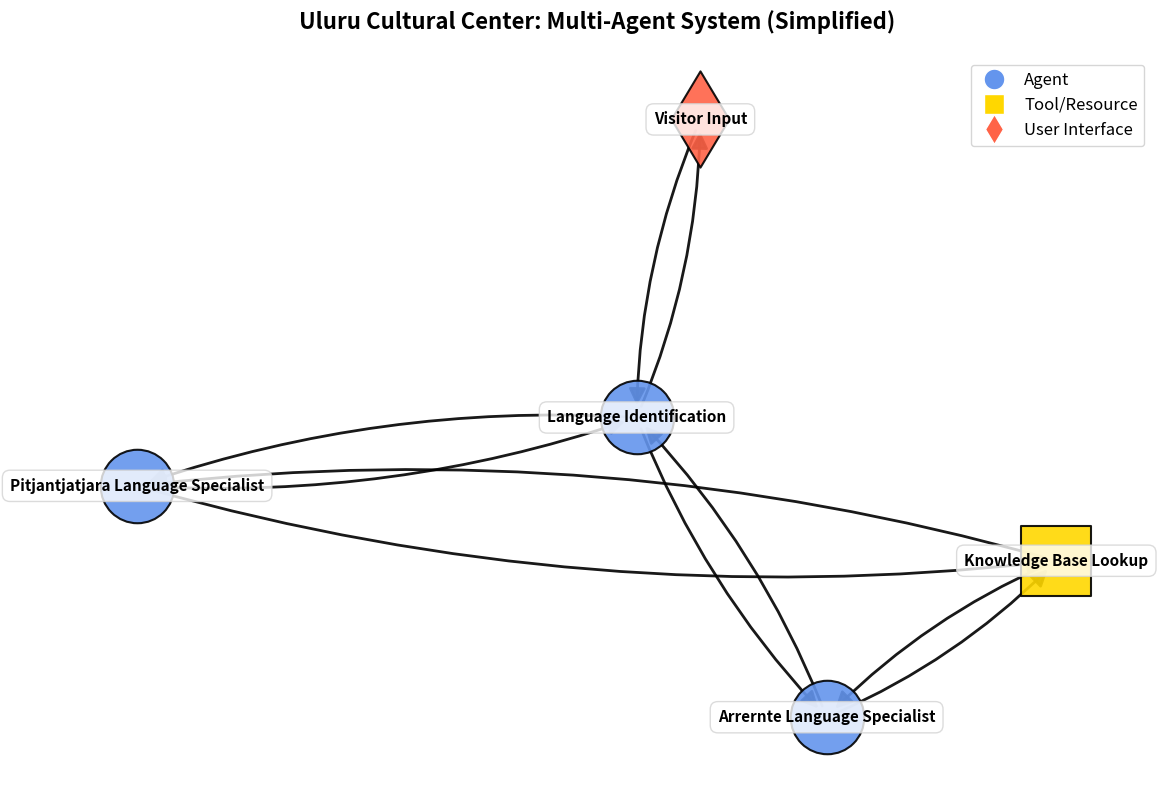

Write Python code to recreate this figure.
import matplotlib.pyplot as plt
import networkx as nx
import numpy as np

def create_diagram(title, 
                   nodes, 
                   edges, 
                   node_labels=None, 
                   node_types=None, 
                   edge_labels=None):
    graph = nx.DiGraph()
    graph.add_nodes_from(nodes)
    graph.add_edges_from(edges)    
    if node_labels is None:
        node_labels = {node: node for node in nodes}
    if node_types is None:
        node_types = {node: 'agent' for node in nodes}
    if edge_labels is None:
        edge_labels = {}


    # Figure
    plt.figure(figsize=(12, 8))
    plt.title(title, fontsize=16, fontweight='bold', pad=20)
    
    # Dynamic positioning based on graph layout algorithm
    # Try different layout algorithms based on graph structure
    if len(nodes) <= 5:
        # For smaller graphs, use a hierarchical layout
        pos = nx.spring_layout(graph, seed=42, k=1.5)
    else:
        # For larger graphs, use force-directed layout
        pos = nx.kamada_kawai_layout(graph)
    
    # Optional: adjust positions to improve flow direction (left to right)
    # Sort nodes by their x positions
    x_values = [pos[node][0] for node in nodes]
    min_x, max_x = min(x_values), max(x_values)
    
    # Normalize and spread the x positions for better visualization
    for node in nodes:
        x, y = pos[node]
        normalized_x = (x - min_x) / (max_x - min_x + 1e-10)  # avoid division by zero
        pos[node] = (normalized_x * 4, y * 2)  # Scale for better spacing
    
    node_colors = []
    node_shapes = []
    node_sizes = []
    
    for node in nodes:
        node_type = node_types.get(node, 'agent')
        
        if node_type == 'agent':
            node_colors.append("#6495ED")
            node_shapes.append('o')
            node_sizes.append(2800)
        elif node_type == 'tool':
            node_colors.append("#FFD700")
            node_shapes.append('s')
            node_sizes.append(2600)
        elif node_type == 'user':
            node_colors.append("#FF6347")
            node_shapes.append('d')
            node_sizes.append(2400)
        elif node_type == 'data':
            node_colors.append("#90EE90")
            node_shapes.append('h')
            node_sizes.append(2500)
        else:
            node_colors.append("#C0C0C0")
            node_shapes.append('p')
            node_sizes.append(2300)

    for i, node in enumerate(nodes):
        nx.draw_networkx_nodes(graph, pos, 
                             nodelist=[node],
                             node_color=[node_colors[i]], 
                             node_shape=node_shapes[i],
                             node_size=node_sizes[i],
                             edgecolors='black', 
                             linewidths=1.5, 
                             alpha=0.9)
    
    nx.draw_networkx_edges(graph, pos, 
                         edge_color="black", 
                         arrowsize=25,
                         width=2.0, 
                         alpha=0.9, 
                         arrowstyle='-|>', 
                         connectionstyle="arc3,rad=0.1")

    for node, (x, y) in pos.items():
        plt.text(x, y, node_labels[node], 
                fontsize=11, 
                ha='center', 
                va='center',
                fontweight='bold',
                bbox=dict(facecolor='white', 
                         alpha=0.8, 
                         edgecolor='lightgray', 
                         boxstyle='round,pad=0.5'))
                         
    if edge_labels:
        for edge, label in edge_labels.items():
            x1, y1 = pos[edge[0]]
            x2, y2 = pos[edge[1]]
            x = (x1 + x2) / 2
            y = (y1 + y2) / 2 + 0.15
            plt.text(x, y, label, 
                    fontsize=12, 
                    ha='center',
                    va='center',
                    fontweight='bold',
                    color='darkblue',
                    bbox=dict(facecolor='white', 
                             alpha=0.9,
                             edgecolor='blue',
                             boxstyle='round,pad=0.3'))

    legend_elements = [
        plt.Line2D([0], [0], marker='o', color='w', markerfacecolor="#6495ED", markersize=15, label='Agent'),
        plt.Line2D([0], [0], marker='s', color='w', markerfacecolor="#FFD700", markersize=15, label='Tool/Resource'),
        plt.Line2D([0], [0], marker='d', color='w', markerfacecolor="#FF6347", markersize=15, label='User Interface'),
        #plt.Line2D([0], [0], marker='h', color='w', markerfacecolor="#90EE90", markersize=15, label='Data Component')
    ]
    plt.legend(handles=legend_elements, loc='upper right', fontsize=12)

    plt.axis("off")
    plt.tight_layout()
    plt.savefig(f"{title}.png", dpi=300, bbox_inches='tight')
    plt.show()

def demo_uluru_cultural_center():
    nodes = [
        "Visitor Input",
        "Language Identification", 
        "Arrernte Language Specialist",
        "Pitjantjatjara Language Specialist",
        "Knowledge Base Lookup"
    ]
    
    edges = [
        ("Visitor Input", "Language Identification"),
        ("Language Identification", "Arrernte Language Specialist"),
        ("Language Identification", "Pitjantjatjara Language Specialist"),
        ("Arrernte Language Specialist", "Knowledge Base Lookup"),
        ("Pitjantjatjara Language Specialist", "Knowledge Base Lookup"),
        ("Knowledge Base Lookup", "Arrernte Language Specialist"),
        ("Knowledge Base Lookup", "Pitjantjatjara Language Specialist"),
        ("Arrernte Language Specialist", "Language Identification"),
        ("Pitjantjatjara Language Specialist", "Language Identification"),
        ("Language Identification", "Visitor Input")
    ]
    
    node_types = {
        "Visitor Input": "user",
        "Language Identification": "agent", 
        "Arrernte Language Specialist": "agent",
        "Pitjantjatjara Language Specialist": "agent",
        "Knowledge Base Lookup": "tool"
    }
    
    create_diagram(
        "Uluru Cultural Center: Multi-Agent System (Simplified)",
        nodes,
        edges,
        None,
        node_types,
    )

if __name__ == "__main__":
    demo_uluru_cultural_center()
